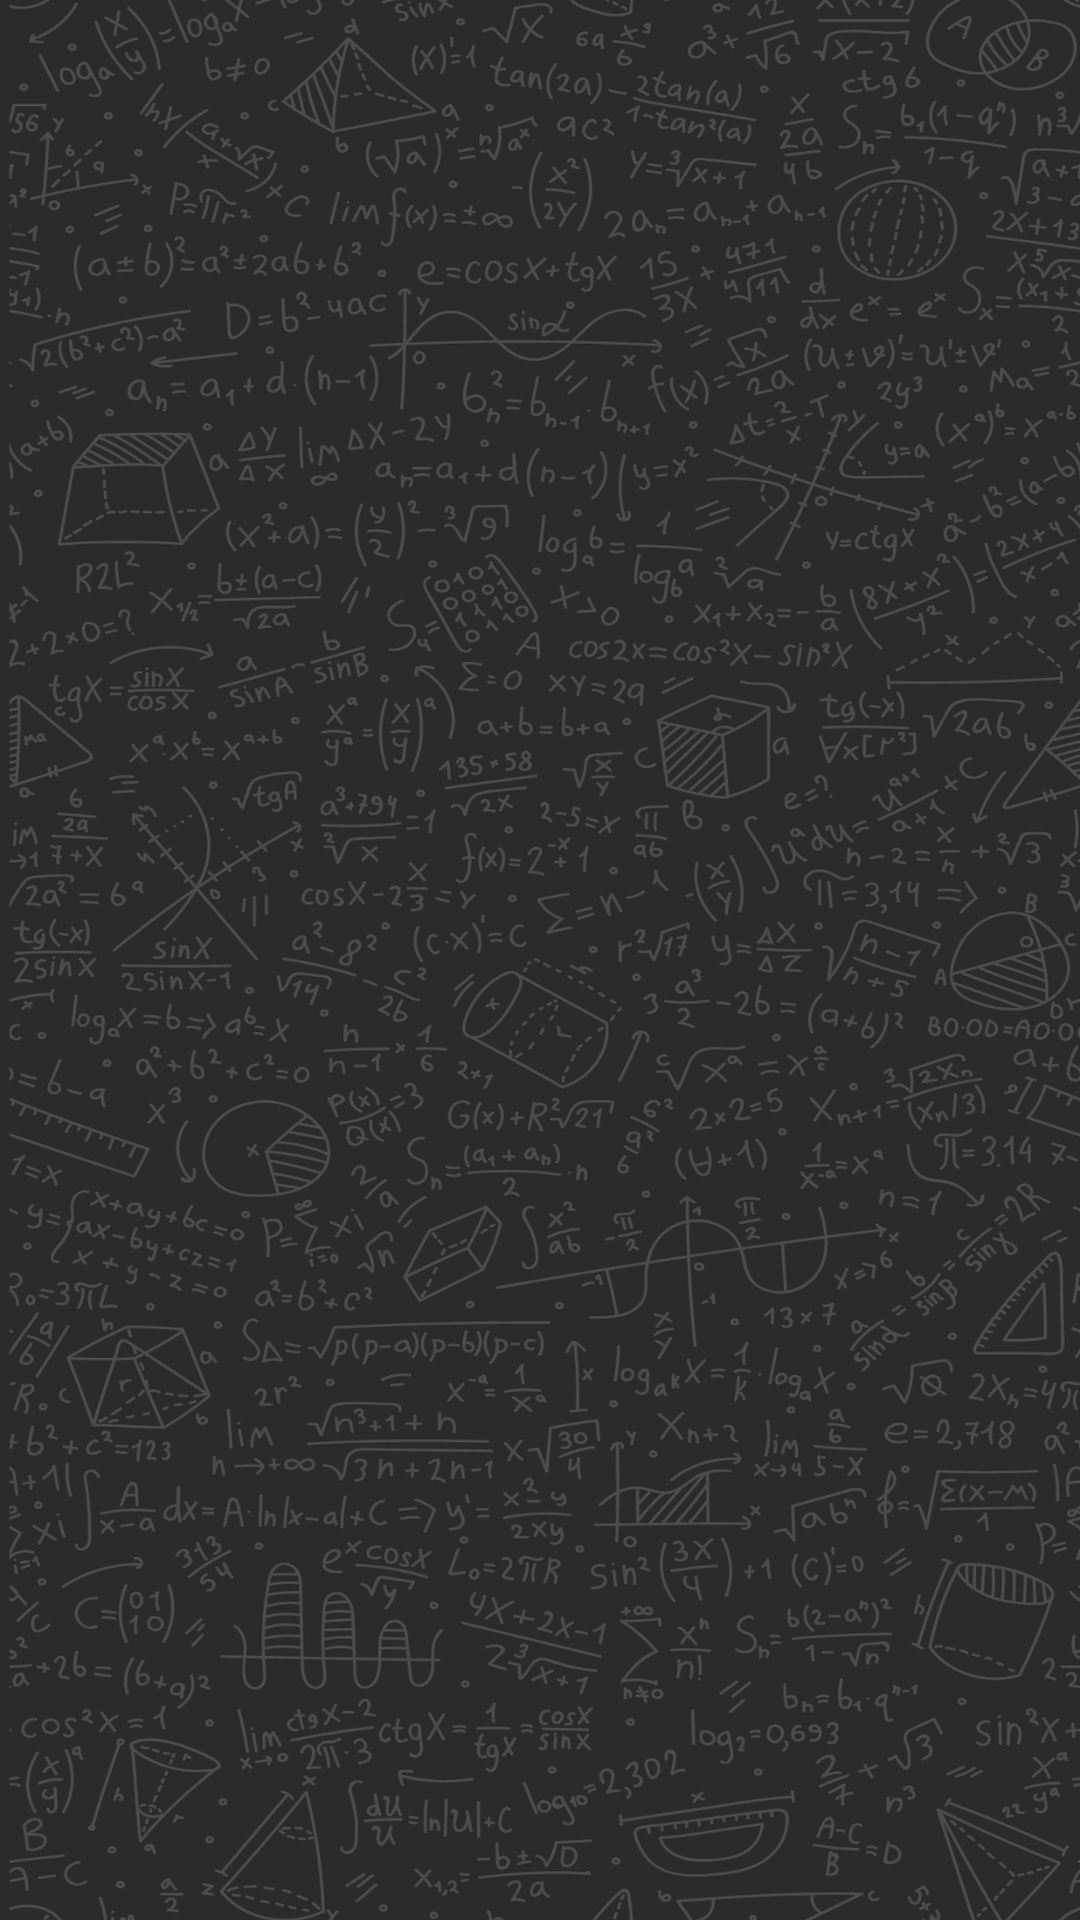

This screen was rendered from an Android layout file. Write that file and the resources it references.
<!-- AndroidManifest.xml: application theme AppTheme.NoActionBar -->
<!-- res/layout/activity_splash_screen.xml -->
<?xml version="1.0" encoding="utf-8"?>
<LinearLayout xmlns:android="http://schemas.android.com/apk/res/android"
    xmlns:tools="http://schemas.android.com/tools"
    android:layout_width="match_parent"
    android:layout_height="match_parent"
    android:background="@drawable/main_activity_background"
    android:gravity="center"
    android:orientation="vertical"
    tools:context=".SplashScreen">

    <ImageView
        android:layout_width="337dp"
        android:layout_height="wrap_content"
        android:layout_gravity="center"
        android:src="@drawable/text_of_splash_screen" />

</LinearLayout>
<!-- resources referenced by this layout -->
<resources>
  <!-- drawable main_activity_background: png bitmap (drawable, 976917 bytes) -->
  <style name="AppTheme.NoActionBar" parent="Theme.AppCompat.Light.DarkActionBar">
          <item name="windowActionBar">false</item>
          <item name="windowNoTitle">true</item>
          <item name="android:windowFullscreen">true</item>
      </style>
</resources>
